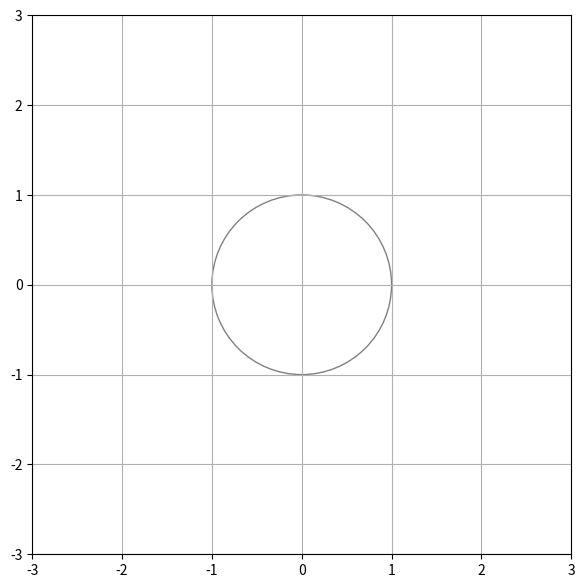

Recreate this plot in Python.
import numpy as np
import matplotlib.pyplot as plt
from matplotlib.animation import FuncAnimation

# ----------------------------------------
# Symmetric FIR coefficients
# ----------------------------------------

b = np.array([0.2, 0.5, 1.0, 0.5, 0.2])

fig, ax = plt.subplots(figsize=(7,7))

ax.set_xlim(-3,3)
ax.set_ylim(-3,3)
ax.set_aspect("equal")
ax.grid(True)

circle = plt.Circle((0,0),1,fill=False,color='gray')
ax.add_patch(circle)

arrows=[]
result_arrow=None
text=ax.text(-2.9,2.6,"",fontsize=10)

# ----------------------------------------

def update(theta):

    global arrows,result_arrow

    for a in arrows:
        a.remove()

    arrows=[]

    if result_arrow is not None:
        result_arrow.remove()

    total=0+0j

    # Draw every FIR term
    for k,c in enumerate(b):

        v = c*np.exp(-1j*k*theta)

        total += v

        arr=ax.arrow(
            0,
            0,
            np.real(v),
            np.imag(v),
            width=0.01,
            alpha=0.7,
            length_includes_head=True,
            label=f"k={k}"
        )

        arrows.append(arr)

    # Sum vector
    result_arrow=ax.arrow(
        0,
        0,
        np.real(total),
        np.imag(total),
        color="red",
        width=0.03,
        length_includes_head=True
    )

    phase=np.angle(total)

    text.set_text(
f"""
ω = {theta:.2f}

Magnitude = {abs(total):.3f}

Phase = {np.degrees(phase):.2f} deg
"""
)

ani=FuncAnimation(
    fig,
    update,
    frames=np.linspace(0,np.pi,250),
    interval=40,
    repeat=True
)

plt.show()
